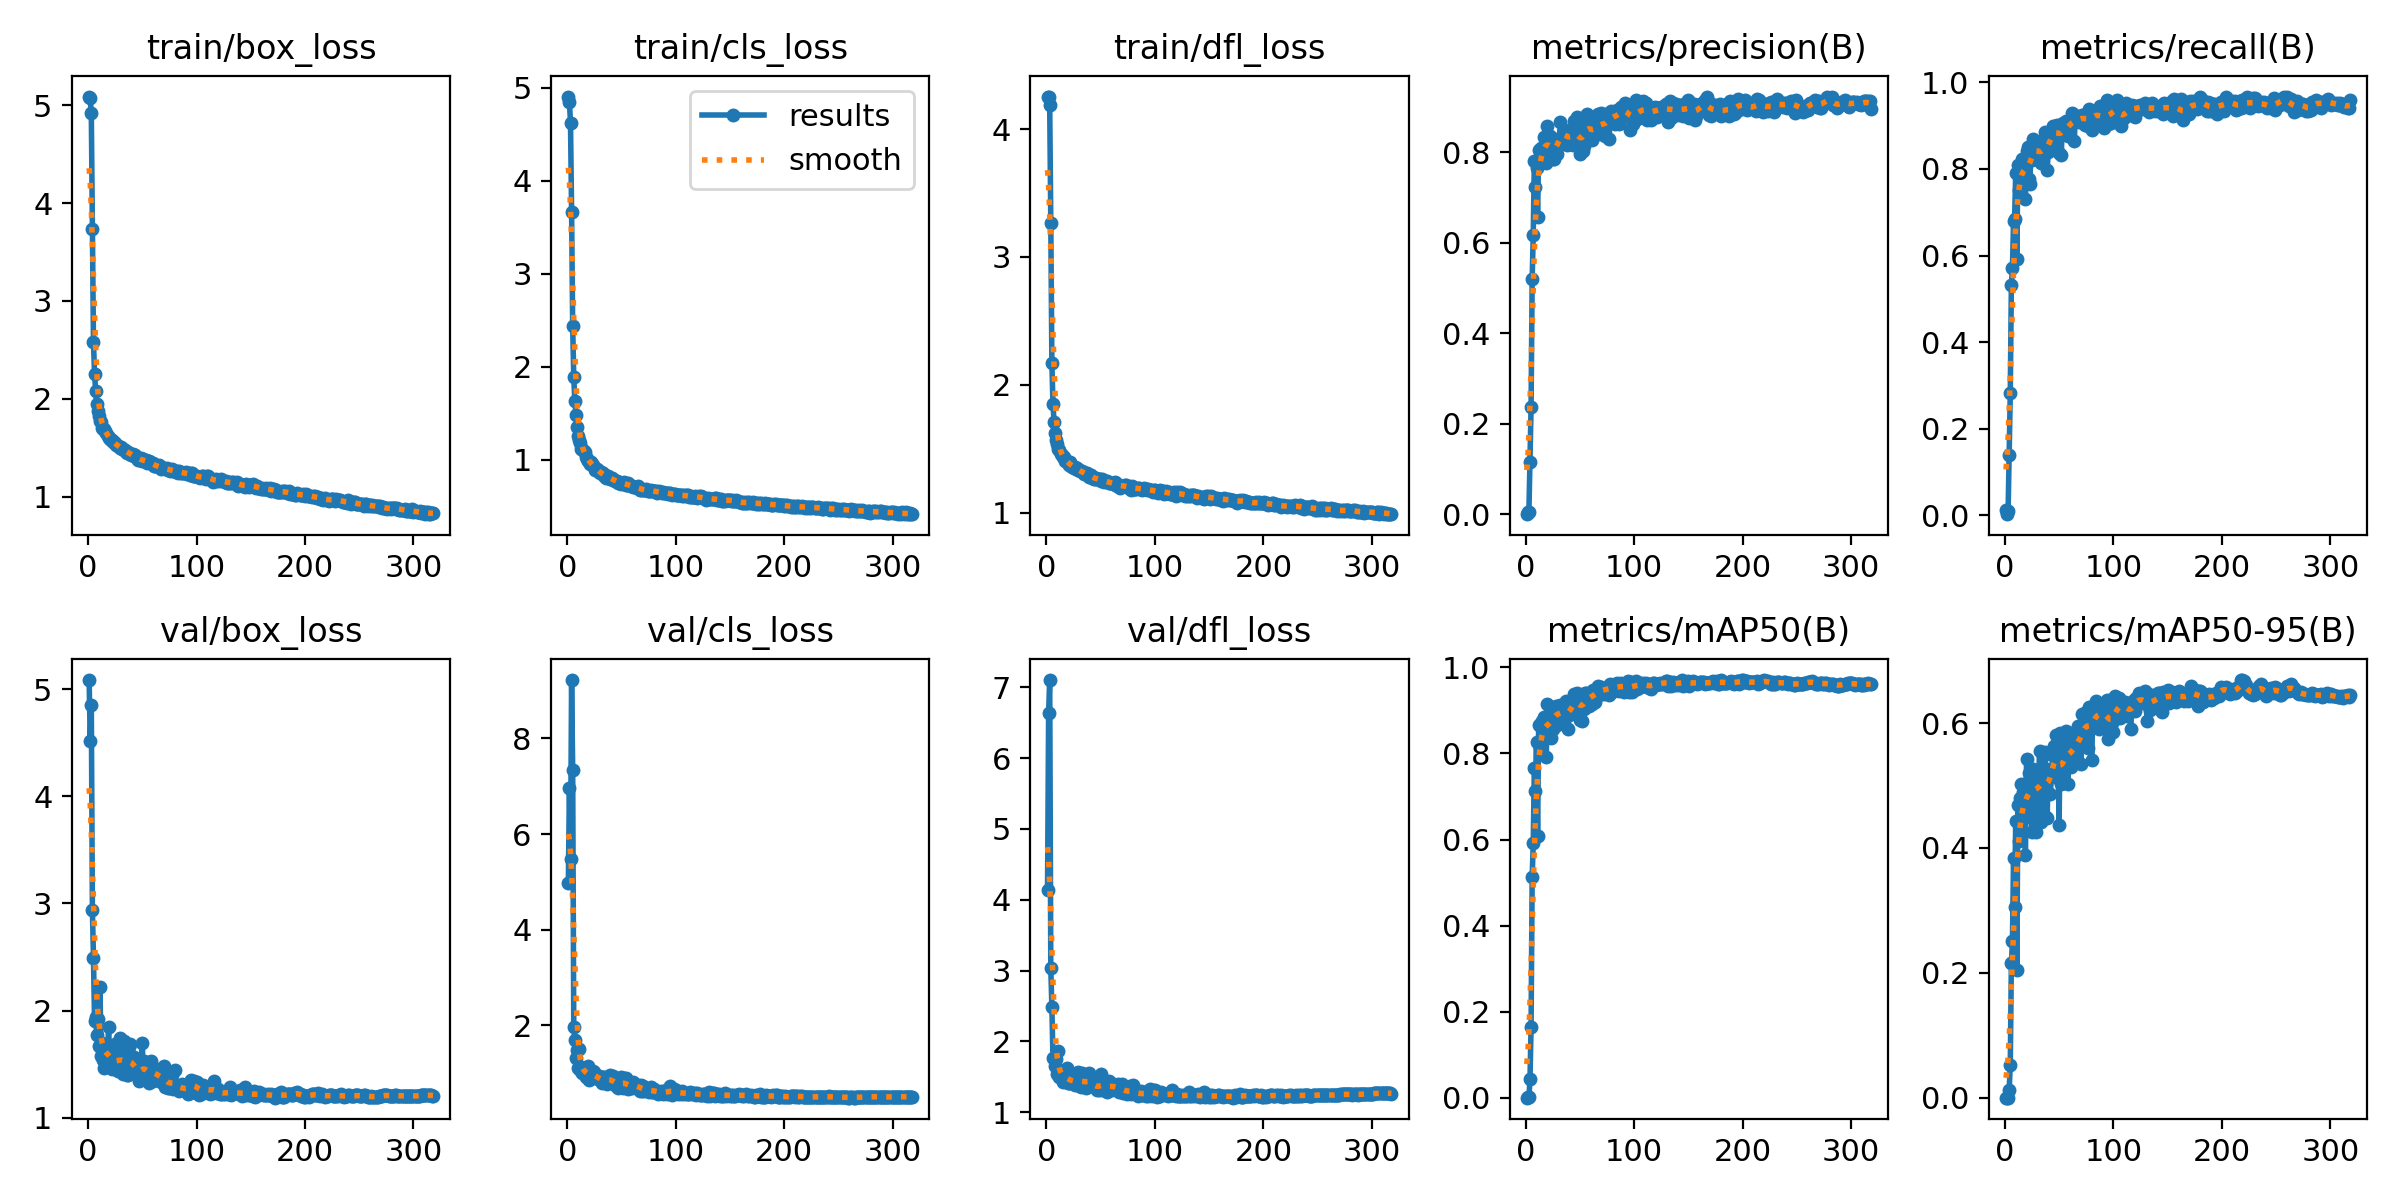

Data behind this chart, as committed beside it:
epoch, time, train/box_loss, train/cls_loss, train/dfl_loss, metrics/precision(B), metrics/recall(B), metrics/mAP50(B), metrics/mAP50-95(B), val/box_loss, val/cls_loss, val/dfl_loss, lr/pg0, lr/pg1, lr/pg2
1, 55.62, 5.09, 4.904, 4.254, 0.00013, 0.01194, 7e-05, 2e-05, 5.084, 4.983, 4.132, 0.003308, 0.003308, 0.003308
2, 113.9, 5.072, 4.842, 4.254, 0.00554, 0.00299, 0.00069, 0.00018, 4.516, 6.969, 6.643, 0.006628, 0.006628, 0.006628
3, 170.4, 4.918, 4.623, 4.185, 0.00522, 0.00995, 0.00086, 0.00024, 4.848, 5.481, 7.101, 0.009935, 0.009935, 0.009935
4, 227.2, 3.731, 3.665, 3.268, 0.1163, 0.1403, 0.04249, 0.01298, 2.941, 9.218, 3.032, 0.009941, 0.009941, 0.009941
5, 283, 2.577, 2.441, 2.172, 0.2374, 0.2826, 0.1647, 0.05254, 2.493, 7.346, 2.487, 0.009921, 0.009921, 0.009921
6, 338.4, 2.253, 1.885, 1.852, 0.5199, 0.5323, 0.5129, 0.2158, 1.9, 1.965, 1.764, 0.009901, 0.009901, 0.009901
7, 393.8, 2.079, 1.626, 1.711, 0.6177, 0.5711, 0.5911, 0.2504, 1.94, 1.689, 1.77, 0.009881, 0.009881, 0.009881
8, 449.7, 1.945, 1.485, 1.626, 0.7802, 0.6786, 0.7668, 0.3835, 1.771, 1.318, 1.645, 0.009861, 0.009861, 0.009861
9, 506.2, 1.87, 1.351, 1.564, 0.7229, 0.6852, 0.7127, 0.3047, 1.921, 1.488, 1.748, 0.009842, 0.009842, 0.009842
10, 561, 1.821, 1.258, 1.538, 0.7651, 0.7901, 0.8276, 0.4427, 1.668, 1.11, 1.533, 0.009822, 0.009822, 0.009822
11, 616.6, 1.775, 1.214, 1.499, 0.6569, 0.5925, 0.6083, 0.2038, 2.222, 1.513, 1.861, 0.009802, 0.009802, 0.009802
12, 663.9, 1.758, 1.184, 1.493, 0.8057, 0.809, 0.8672, 0.4687, 1.575, 1.073, 1.496, 0.009782, 0.009782, 0.009782
13, 710.4, 1.705, 1.117, 1.459, 0.7755, 0.7512, 0.8157, 0.4119, 1.696, 1.14, 1.568, 0.009762, 0.009762, 0.009762
14, 756.4, 1.688, 1.118, 1.449, 0.8097, 0.799, 0.871, 0.4802, 1.542, 1.016, 1.477, 0.009743, 0.009743, 0.009743
15, 802.8, 1.69, 1.096, 1.436, 0.8021, 0.809, 0.8757, 0.5028, 1.468, 1.04, 1.422, 0.009723, 0.009723, 0.009723
16, 849.4, 1.673, 1.078, 1.438, 0.8096, 0.8229, 0.871, 0.4652, 1.613, 1.008, 1.481, 0.009703, 0.009703, 0.009703
17, 895.2, 1.646, 1.025, 1.408, 0.8343, 0.808, 0.8847, 0.4894, 1.563, 0.9253, 1.481, 0.009683, 0.009683, 0.009683
18, 941.7, 1.619, 1.01, 1.401, 0.8173, 0.7877, 0.8486, 0.4475, 1.638, 1.074, 1.512, 0.009663, 0.009663, 0.009663
19, 987.4, 1.599, 0.9898, 1.402, 0.7774, 0.7294, 0.7922, 0.3896, 1.847, 1.146, 1.627, 0.009644, 0.009644, 0.009644
20, 1033, 1.586, 0.9839, 1.392, 0.8581, 0.8421, 0.916, 0.5421, 1.472, 0.8631, 1.412, 0.009624, 0.009624, 0.009624
21, 1080, 1.577, 0.9559, 1.37, 0.8126, 0.8497, 0.8878, 0.5051, 1.494, 0.883, 1.416, 0.009604, 0.009604, 0.009604
22, 1126, 1.579, 0.9699, 1.393, 0.8361, 0.7765, 0.8749, 0.5204, 1.46, 0.9185, 1.407, 0.009584, 0.009584, 0.009584
23, 1172, 1.558, 0.9568, 1.365, 0.812, 0.7652, 0.8357, 0.4686, 1.534, 1.016, 1.453, 0.009564, 0.009564, 0.009564
24, 1219, 1.555, 0.9415, 1.36, 0.8108, 0.8279, 0.8837, 0.4984, 1.503, 1.046, 1.425, 0.009545, 0.009545, 0.009545
25, 1265, 1.545, 0.9165, 1.35, 0.7843, 0.8199, 0.8565, 0.4264, 1.685, 1.019, 1.54, 0.009525, 0.009525, 0.009525
26, 1311, 1.526, 0.8918, 1.356, 0.7863, 0.8679, 0.8967, 0.5265, 1.455, 0.9358, 1.382, 0.009505, 0.009505, 0.009505
27, 1357, 1.529, 0.8983, 1.344, 0.8246, 0.8517, 0.904, 0.5182, 1.473, 0.9019, 1.404, 0.009485, 0.009485, 0.009485
28, 1404, 1.52, 0.8842, 1.347, 0.8073, 0.8617, 0.9092, 0.5192, 1.435, 0.8822, 1.381, 0.009465, 0.009465, 0.009465
29, 1450, 1.492, 0.8707, 1.333, 0.797, 0.8358, 0.8655, 0.4254, 1.744, 0.9487, 1.564, 0.009446, 0.009446, 0.009446
30, 1496, 1.505, 0.8587, 1.331, 0.8153, 0.8433, 0.8907, 0.514, 1.499, 0.8563, 1.411, 0.009426, 0.009426, 0.009426
31, 1542, 1.486, 0.8658, 1.322, 0.8253, 0.8418, 0.901, 0.4904, 1.541, 0.8665, 1.444, 0.009406, 0.009406, 0.009406
32, 1592, 1.491, 0.8546, 1.324, 0.8667, 0.8413, 0.9129, 0.5551, 1.411, 0.7873, 1.357, 0.009386, 0.009386, 0.009386
33, 1642, 1.475, 0.8522, 1.322, 0.8331, 0.8139, 0.8774, 0.4413, 1.714, 0.9201, 1.549, 0.009366, 0.009366, 0.009366
34, 1690, 1.473, 0.8295, 1.315, 0.8387, 0.8259, 0.8821, 0.4852, 1.56, 0.9296, 1.436, 0.009347, 0.009347, 0.009347
35, 1736, 1.46, 0.8265, 1.302, 0.8478, 0.8368, 0.8912, 0.5227, 1.485, 0.8424, 1.407, 0.009327, 0.009327, 0.009327
36, 1782, 1.443, 0.7993, 1.308, 0.8493, 0.8693, 0.9166, 0.5482, 1.399, 0.8438, 1.347, 0.009307, 0.009307, 0.009307
37, 1828, 1.458, 0.822, 1.311, 0.8469, 0.8846, 0.9217, 0.5544, 1.401, 0.7717, 1.354, 0.009287, 0.009287, 0.009287
38, 1882, 1.442, 0.8199, 1.305, 0.8155, 0.8445, 0.8866, 0.45, 1.657, 0.9074, 1.524, 0.009267, 0.009267, 0.009267
39, 1928, 1.438, 0.7955, 1.282, 0.8309, 0.7972, 0.856, 0.4488, 1.687, 0.9697, 1.559, 0.009248, 0.009248, 0.009248
40, 1973, 1.423, 0.8067, 1.287, 0.8316, 0.8388, 0.8883, 0.5268, 1.431, 0.8181, 1.377, 0.009228, 0.009228, 0.009228
41, 2020, 1.437, 0.8032, 1.293, 0.8298, 0.8796, 0.9067, 0.5179, 1.474, 0.7995, 1.392, 0.009208, 0.009208, 0.009208
42, 2065, 1.41, 0.7806, 1.274, 0.8261, 0.8607, 0.8974, 0.4872, 1.568, 0.9395, 1.461, 0.009188, 0.009188, 0.009188
43, 2111, 1.43, 0.7827, 1.276, 0.85, 0.8756, 0.919, 0.519, 1.485, 0.8585, 1.404, 0.009168, 0.009168, 0.009168
44, 2158, 1.404, 0.7715, 1.261, 0.8165, 0.8995, 0.9027, 0.5136, 1.459, 0.8225, 1.376, 0.009149, 0.009149, 0.009149
45, 2204, 1.396, 0.7698, 1.267, 0.8689, 0.8771, 0.9378, 0.5641, 1.412, 0.7357, 1.361, 0.009129, 0.009129, 0.009129
46, 2251, 1.376, 0.767, 1.271, 0.8284, 0.8985, 0.9249, 0.5443, 1.439, 0.7575, 1.345, 0.009109, 0.009109, 0.009109
47, 2297, 1.381, 0.7443, 1.263, 0.8787, 0.8766, 0.9398, 0.5805, 1.345, 0.7008, 1.312, 0.009089, 0.009089, 0.009089
48, 2344, 1.372, 0.7573, 1.263, 0.8295, 0.9006, 0.9176, 0.568, 1.349, 0.7156, 1.309, 0.009069, 0.009069, 0.009069
49, 2390, 1.39, 0.7479, 1.264, 0.8363, 0.8995, 0.918, 0.5508, 1.387, 0.7616, 1.326, 0.00905, 0.00905, 0.00905
50, 2438, 1.359, 0.7375, 1.247, 0.7973, 0.8376, 0.8781, 0.4368, 1.701, 0.9155, 1.541, 0.00903, 0.00903, 0.00903
51, 2485, 1.383, 0.7509, 1.262, 0.8538, 0.9009, 0.9342, 0.5843, 1.358, 0.6853, 1.314, 0.00901, 0.00901, 0.00901
52, 2533, 1.374, 0.7634, 1.251, 0.8179, 0.8315, 0.8746, 0.5022, 1.534, 0.9041, 1.427, 0.00899, 0.00899, 0.00899
53, 2586, 1.371, 0.7382, 1.238, 0.8021, 0.9045, 0.9117, 0.5322, 1.452, 0.7662, 1.376, 0.00897, 0.00897, 0.00897
54, 2633, 1.347, 0.7253, 1.245, 0.8149, 0.9065, 0.9042, 0.5034, 1.516, 0.9048, 1.444, 0.008951, 0.008951, 0.008951
55, 2678, 1.361, 0.7303, 1.25, 0.8777, 0.8945, 0.9412, 0.5605, 1.383, 0.7379, 1.324, 0.008931, 0.008931, 0.008931
56, 2724, 1.366, 0.7439, 1.248, 0.8648, 0.9114, 0.9394, 0.5875, 1.322, 0.6758, 1.284, 0.008911, 0.008911, 0.008911
57, 2771, 1.353, 0.7271, 1.243, 0.8842, 0.8816, 0.9353, 0.5741, 1.365, 0.7028, 1.33, 0.008891, 0.008891, 0.008891
58, 2816, 1.341, 0.7276, 1.231, 0.8344, 0.8756, 0.9092, 0.5017, 1.527, 0.7744, 1.438, 0.008871, 0.008871, 0.008871
59, 2863, 1.334, 0.7132, 1.233, 0.8471, 0.8796, 0.9275, 0.5397, 1.474, 0.7435, 1.394, 0.008852, 0.008852, 0.008852
60, 2909, 1.341, 0.7124, 1.233, 0.8785, 0.9133, 0.9433, 0.5841, 1.346, 0.6843, 1.319, 0.008832, 0.008832, 0.008832
... 258 more rows
